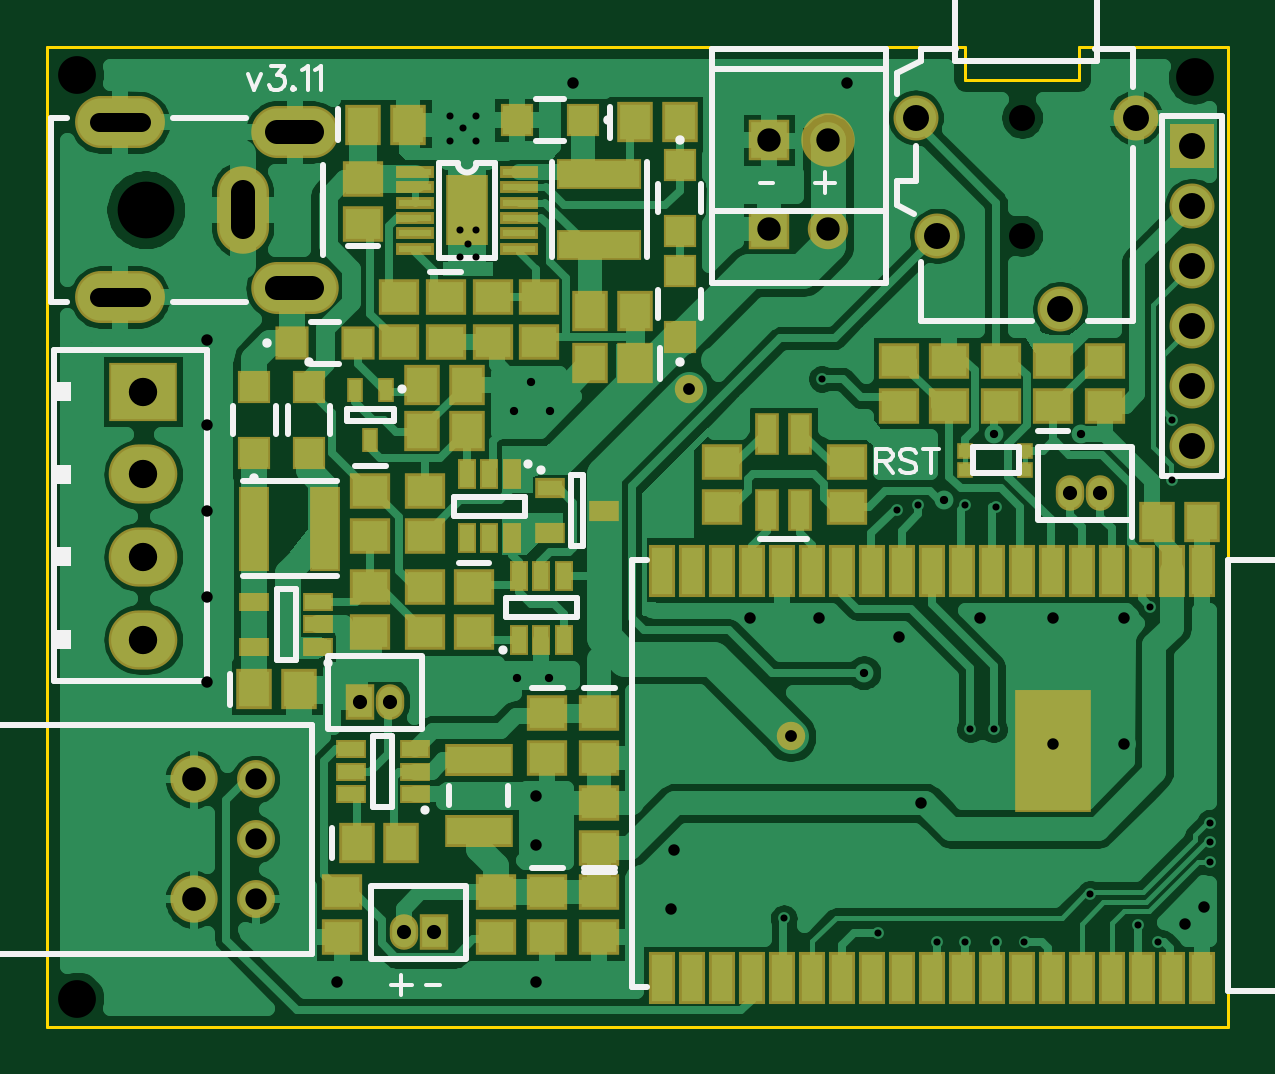
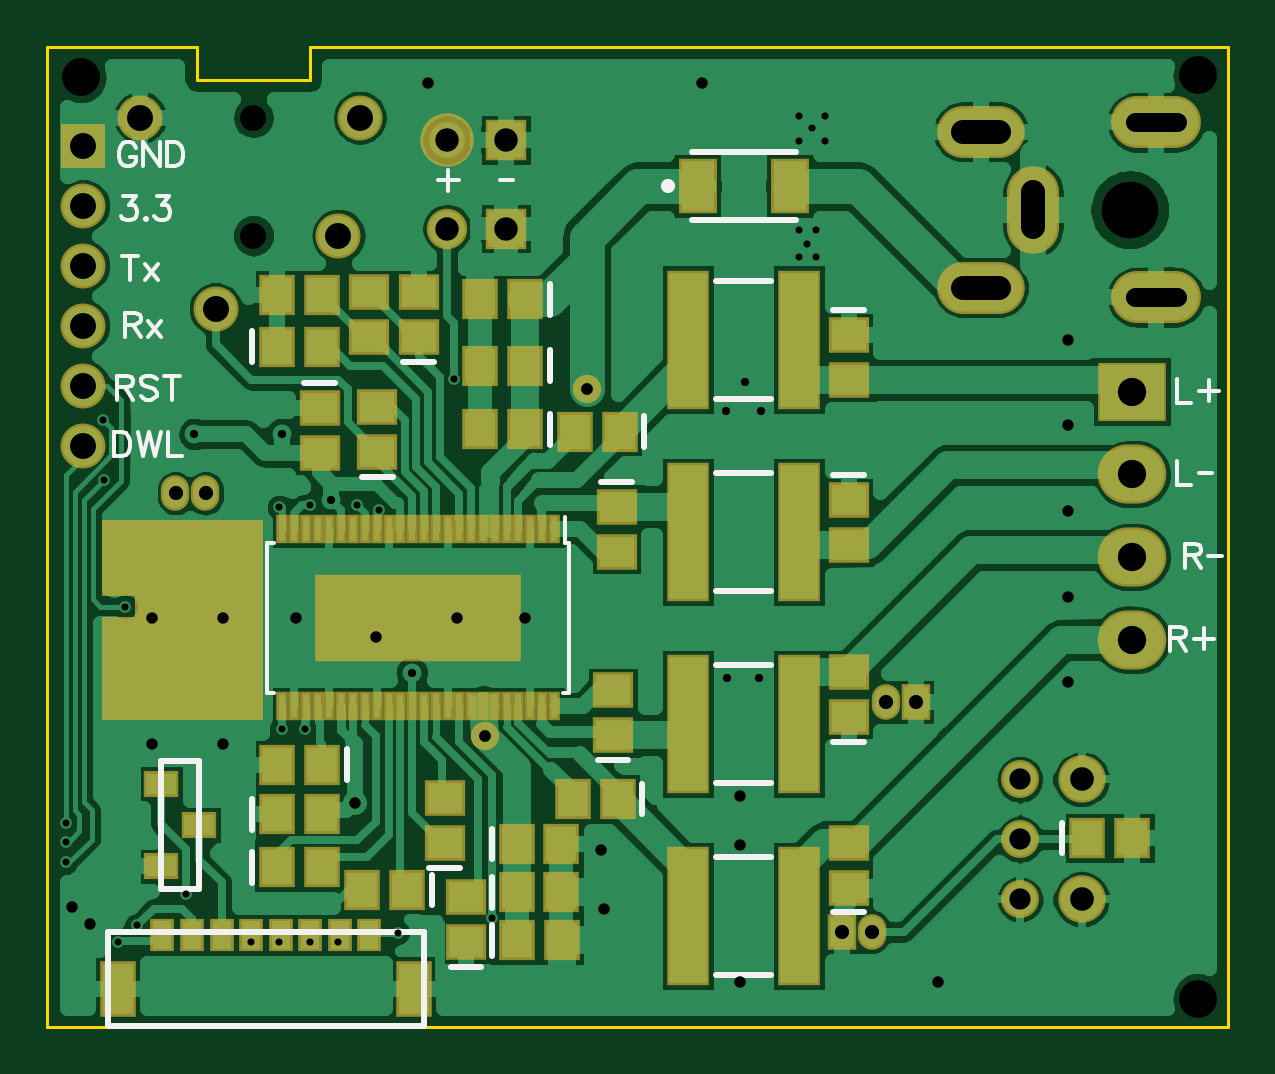
Circuit board: 10 layer files. Board 50.0 x 41.5 mm.
- outline: BoardOutline.gbr (316 bytes)
- bottom_copper: Bottom.gbr (52906 bytes)
- bottom_mask: BottomMask.gbr (3537 bytes)
- paste: BottomPaste.gbr (2336 bytes)
- bottom_silk: BottomSilk.gbr (5347 bytes)
- drill: Through.drl (2126 bytes)
- top_copper: Top.gbr (51927 bytes)
- top_mask: TopMask.gbr (4537 bytes)
- paste: TopPaste.gbr (3467 bytes)
- top_silk: TopSilk.gbr (5861 bytes)

=== outline: BoardOutline.gbr ===
G04 DipTrace 3.3.1.3*
G04 BoardOutline.gbr*
%MOIN*%
G04 #@! TF.FileFunction,Profile*
G04 #@! TF.Part,Single*
%ADD11C,0.005512*%
%FSLAX26Y26*%
G04*
G70*
G90*
G75*
G01*
G04 BoardOutline*
%LPD*%
X2587772Y295276D2*
D11*
X4556276D1*
Y1929134D1*
X4307087D1*
Y1874016D1*
X4118110D1*
Y1929134D1*
X2587772D1*
Y295276D1*
M02*

=== bottom_copper: Bottom.gbr (52906 bytes, source omitted) ===
=== bottom_mask: BottomMask.gbr ===
G04 DipTrace 3.3.1.3*
G04 BottomMask.gbr*
%MOIN*%
G04 #@! TF.FileFunction,Soldermask,Bot*
G04 #@! TF.Part,Single*
%ADD53C,0.08905*%
%ADD92C,0.047402*%
%ADD98C,0.078898*%
%ADD100C,0.06315*%
%ADD108R,0.342677X0.145827*%
%ADD110R,0.019252X0.047402*%
%ADD114R,0.057244X0.043465*%
%ADD128R,0.071024X0.232441*%
%ADD130O,0.047402X0.059213*%
%ADD132R,0.047402X0.059213*%
%ADD134R,0.059213X0.092677*%
%ADD136R,0.039528X0.055276*%
%ADD138O,0.114331X0.098583*%
%ADD140R,0.114331X0.098583*%
%ADD142C,0.067402*%
%ADD144R,0.067402X0.067402*%
%ADD146R,0.074961X0.074961*%
%ADD148C,0.074961*%
%ADD150O,0.149764X0.086772*%
%ADD152O,0.086772X0.145827*%
%ADD154O,0.145827X0.086772*%
%ADD158R,0.06315X0.090709*%
%ADD162R,0.059213X0.067087*%
%ADD164R,0.067087X0.059213*%
%FSLAX26Y26*%
G04*
G70*
G90*
G75*
G01*
G04 BotMask*
%LPD*%
D92*
X3657480Y1358268D3*
X3826772Y779528D3*
D164*
X3937008Y1444882D3*
Y1519685D3*
D162*
X3759843Y1291339D3*
X3834646D3*
X3774144Y600306D3*
X3699341D3*
X3759843Y1397638D3*
X3834646D3*
X3759843Y1507874D3*
X3834646D3*
X3774144Y519980D3*
X3699341D3*
X3773940Y439655D3*
X3699136D3*
X4173228Y649606D3*
X4098425D3*
D164*
X4102362Y1326772D3*
Y1251969D3*
D162*
X4173739Y561626D3*
X4098936D3*
X3956693Y523622D3*
X4031496D3*
D164*
X4006352Y1254068D3*
Y1328871D3*
D162*
X4173228Y1429134D3*
X4098425D3*
X4098731Y732503D3*
X4173534D3*
D164*
X3607243Y1162622D3*
Y1087819D3*
X3893701Y602362D3*
Y677165D3*
X3858268Y437008D3*
Y511811D3*
D162*
X3602362Y1287402D3*
X3677165D3*
D164*
X3613493Y781537D3*
Y856340D3*
D162*
X3605619Y675071D3*
X3680423D3*
D164*
X3220472Y812008D3*
Y886811D3*
Y527559D3*
Y602362D3*
Y1448819D3*
Y1374016D3*
Y1173228D3*
Y1098425D3*
D162*
X2822835Y610236D3*
X2748031D3*
D158*
X3472441Y1696850D3*
X3318903D3*
D154*
X3000000Y1527559D3*
D152*
X2913386Y1657480D3*
D154*
X3000000Y1787402D3*
D150*
X2708661Y1803150D3*
Y1511811D3*
D148*
X4401575Y1811024D3*
X4275591Y1492126D3*
X4070866Y1614173D3*
X4035433Y1811024D3*
D146*
X4496063Y1763780D3*
D148*
Y1663780D3*
Y1563780D3*
Y1463780D3*
Y1363780D3*
Y1263780D3*
D144*
X3791341Y1625984D3*
D142*
X3889761D3*
D140*
X2748031Y1354331D3*
D138*
Y1216535D3*
Y1078740D3*
Y940945D3*
D136*
X4019685Y448819D3*
X4068898D3*
D134*
X4438976Y358465D3*
X3944882D3*
D136*
X4118110Y448819D3*
X4216535D3*
X4167323D3*
X4314961D3*
X4265748D3*
X4364173D3*
D132*
X3108858Y837205D3*
D130*
X3158858D3*
X4292520Y1185039D3*
X4342520D3*
D144*
X3791339Y1773622D3*
D53*
X3889759D3*
D130*
X3181693Y454134D3*
D132*
X3231693D3*
D128*
X3488189Y800428D3*
X3303150D3*
X3488189Y480315D3*
X3303150D3*
X3488189Y1440655D3*
X3303150D3*
X3488189Y1120542D3*
X3303150D3*
D164*
X4019685Y1444882D3*
Y1519685D3*
D162*
X4173228Y1515748D3*
X4098425D3*
D114*
X4366142Y700787D3*
Y562992D3*
X4303150Y631891D3*
D110*
X3711881Y1125118D3*
X3731566D3*
X3751251D3*
X3770936D3*
X3790621D3*
X3810306D3*
X3829991D3*
X3849676D3*
X3869361D3*
X3889046D3*
X3908731D3*
X3928416D3*
X3948101D3*
X3967786D3*
X3987471D3*
X4007156D3*
X4026841D3*
X4046526D3*
X4066211D3*
X4085896D3*
X4105581D3*
X4125266D3*
X4144951D3*
X4164636D3*
Y829843D3*
X4144951D3*
X4125266D3*
X4105581D3*
X4085896D3*
X4066211D3*
X4046526D3*
X4026841D3*
X4007156D3*
X3987471D3*
X3967786D3*
X3948101D3*
X3928416D3*
X3908731D3*
X3889046D3*
X3869361D3*
X3849676D3*
X3829991D3*
X3810306D3*
X3790621D3*
X3770936D3*
X3751251D3*
X3731566D3*
X3711881D3*
D108*
X3938259Y977480D3*
D100*
X2935039Y507874D3*
Y607874D3*
Y707874D3*
D98*
X2831890Y507874D3*
Y707874D3*
G36*
X4196850Y1139764D2*
X4465551D1*
Y1013780D1*
X4409449D1*
Y978346D1*
X4465551D1*
Y807087D1*
X4196850D1*
D1*
Y1139764D1*
G37*
M02*

=== paste: BottomPaste.gbr ===
G04 DipTrace 3.3.1.3*
G04 BottomPaste.gbr*
%MOIN*%
G04 #@! TF.FileFunction,Paste,Bot*
G04 #@! TF.Part,Single*
%ADD109R,0.326614X0.129764*%
%ADD111R,0.003189X0.031339*%
%ADD115R,0.041181X0.027402*%
%ADD129R,0.054961X0.216378*%
%ADD135R,0.04315X0.076614*%
%ADD137R,0.023465X0.039213*%
%ADD159R,0.047087X0.074646*%
%ADD163R,0.04315X0.051024*%
%ADD165R,0.051024X0.04315*%
%FSLAX26Y26*%
G04*
G70*
G90*
G75*
G01*
G04 BotPaste*
%LPD*%
D165*
X3937008Y1444882D3*
Y1519685D3*
D163*
X3759843Y1291339D3*
X3834646D3*
X3774144Y600306D3*
X3699341D3*
X3759843Y1397638D3*
X3834646D3*
X3759843Y1507874D3*
X3834646D3*
X3774144Y519980D3*
X3699341D3*
X3773940Y439655D3*
X3699136D3*
X4173228Y649606D3*
X4098425D3*
D165*
X4102362Y1326772D3*
Y1251969D3*
D163*
X4173739Y561626D3*
X4098936D3*
X3956693Y523622D3*
X4031496D3*
D165*
X4006352Y1254068D3*
Y1328871D3*
D163*
X4173228Y1429134D3*
X4098425D3*
X4098731Y732503D3*
X4173534D3*
D165*
X3607243Y1162622D3*
Y1087819D3*
X3893701Y602362D3*
Y677165D3*
X3858268Y437008D3*
Y511811D3*
D163*
X3602362Y1287402D3*
X3677165D3*
D165*
X3613493Y781537D3*
Y856340D3*
D163*
X3605619Y675071D3*
X3680423D3*
D165*
X3220472Y812008D3*
Y886811D3*
Y527559D3*
Y602362D3*
Y1448819D3*
Y1374016D3*
Y1173228D3*
Y1098425D3*
D163*
X2822835Y610236D3*
X2748031D3*
D159*
X3472441Y1696850D3*
X3318903D3*
D137*
X4019685Y448819D3*
X4068898D3*
D135*
X4438976Y358465D3*
X3944882D3*
D137*
X4118110Y448819D3*
X4216535D3*
X4167323D3*
X4314961D3*
X4265748D3*
X4364173D3*
D129*
X3488189Y800428D3*
X3303150D3*
X3488189Y480315D3*
X3303150D3*
X3488189Y1440655D3*
X3303150D3*
X3488189Y1120542D3*
X3303150D3*
D165*
X4019685Y1444882D3*
Y1519685D3*
D163*
X4173228Y1515748D3*
X4098425D3*
D115*
X4366142Y700787D3*
Y562992D3*
X4303150Y631891D3*
D111*
X3711881Y1125118D3*
X3731566D3*
X3751251D3*
X3770936D3*
X3790621D3*
X3810306D3*
X3829991D3*
X3849676D3*
X3869361D3*
X3889046D3*
X3908731D3*
X3928416D3*
X3948101D3*
X3967786D3*
X3987471D3*
X4007156D3*
X4026841D3*
X4046526D3*
X4066211D3*
X4085896D3*
X4105581D3*
X4125266D3*
X4144951D3*
X4164636D3*
Y829843D3*
X4144951D3*
X4125266D3*
X4105581D3*
X4085896D3*
X4066211D3*
X4046526D3*
X4026841D3*
X4007156D3*
X3987471D3*
X3967786D3*
X3948101D3*
X3928416D3*
X3908731D3*
X3889046D3*
X3869361D3*
X3849676D3*
X3829991D3*
X3810306D3*
X3790621D3*
X3770936D3*
X3751251D3*
X3731566D3*
X3711881D3*
D109*
X3938259Y977480D3*
M02*

=== bottom_silk: BottomSilk.gbr ===
G04 DipTrace 3.3.1.3*
G04 BottomSilk.gbr*
%MOIN*%
G04 #@! TF.FileFunction,Legend,Bot*
G04 #@! TF.Part,Single*
%ADD10C,0.009843*%
%ADD36C,0.023631*%
%ADD66C,0.005906*%
%ADD167C,0.006176*%
%FSLAX26Y26*%
G04*
G70*
G90*
G75*
G01*
G04 BotSilk*
%LPD*%
X3911437Y1403522D2*
D10*
X3962579D1*
X3718483Y1316909D2*
Y1265768D1*
X3815504Y574735D2*
Y625877D1*
X3718483Y1423209D2*
Y1372067D1*
Y1533445D2*
Y1482303D1*
X3815504Y494409D2*
Y545551D1*
X3815299Y414084D2*
Y465226D1*
X4214588Y624035D2*
Y675177D1*
X4127933Y1368131D2*
X4076791D1*
X4215098Y536055D2*
Y587197D1*
X3915333Y549193D2*
Y498051D1*
X3980781Y1212709D2*
X4031923D1*
X4214588Y1403563D2*
Y1454705D1*
X4057371Y758073D2*
Y706932D1*
X3632814Y1203982D2*
X3581672D1*
X3868130Y561003D2*
X3919272D1*
X3832697Y395648D2*
X3883839D1*
X3561003Y1312972D2*
Y1261831D1*
X3587923Y740177D2*
X3639064D1*
X3564260Y700642D2*
Y649500D1*
X3194902Y770648D2*
X3246043D1*
X3194902Y486199D2*
X3246043D1*
Y1490178D2*
X3194902D1*
X3246043Y1214588D2*
X3194902D1*
X2864194Y584665D2*
Y635807D1*
X3482282Y1753939D2*
X3309067D1*
X3482282Y1639764D2*
X3309067D1*
D36*
X3521652Y1696846D3*
X3928452Y453502D2*
D10*
X4454697D1*
X3929161Y299452D2*
Y453747D1*
X3928452Y297244D2*
X4454697D1*
Y299452D2*
Y453747D1*
X3440935Y898854D2*
X3350404D1*
X3440935Y702002D2*
X3350404D1*
X3440935Y578741D2*
X3350404D1*
X3440935Y381889D2*
X3350404D1*
X3440935Y1539081D2*
X3350404D1*
X3440935Y1342229D2*
X3350404D1*
X3440935Y1218968D2*
X3350404D1*
X3440935Y1022116D2*
X3350404D1*
X4366142Y525788D2*
Y738288D1*
X4303644Y525788D2*
X4366142D1*
X4303644D2*
Y738288D1*
X4366142D1*
X3687296Y1102488D2*
D66*
X3694155D1*
X3687296Y852472D2*
X3697404D1*
X4189222D2*
X4179113D1*
X4189222Y1102488D2*
X4179113D1*
X3687296D2*
Y852472D1*
X4189222Y1102488D2*
Y852472D1*
X3694155Y1102488D2*
Y1144795D1*
X4408306Y1760192D2*
D167*
X4410208Y1763995D1*
X4414055Y1767841D1*
X4417857Y1769743D1*
X4425506D1*
X4429353Y1767841D1*
X4433156Y1763995D1*
X4435101Y1760192D1*
X4437002Y1754444D1*
Y1744849D1*
X4435101Y1739146D1*
X4433156Y1735299D1*
X4429353Y1731496D1*
X4425506Y1729551D1*
X4417857D1*
X4414055Y1731496D1*
X4410208Y1735299D1*
X4408306Y1739146D1*
Y1744849D1*
X4417857D1*
X4369160Y1769743D2*
Y1729551D1*
X4395955Y1769743D1*
Y1729551D1*
X4356809Y1769743D2*
Y1729551D1*
X4343412D1*
X4337664Y1731496D1*
X4333817Y1735299D1*
X4331916Y1739146D1*
X4330014Y1744849D1*
Y1754444D1*
X4331916Y1760192D1*
X4333817Y1763995D1*
X4337664Y1767841D1*
X4343412Y1769743D1*
X4356809D1*
X4439954Y1361973D2*
X4422754D1*
X4417006Y1363918D1*
X4415061Y1365819D1*
X4413160Y1369622D1*
Y1373469D1*
X4415061Y1377271D1*
X4417006Y1379217D1*
X4422754Y1381118D1*
X4439954D1*
Y1340926D1*
X4426557Y1361973D2*
X4413160Y1340926D1*
X4374013Y1375370D2*
X4377816Y1379217D1*
X4383564Y1381118D1*
X4391213D1*
X4396961Y1379217D1*
X4400808Y1375370D1*
Y1371568D1*
X4398863Y1367721D1*
X4396961Y1365819D1*
X4393159Y1363918D1*
X4381663Y1360071D1*
X4377816Y1358170D1*
X4375915Y1356225D1*
X4374013Y1352422D1*
Y1346674D1*
X4377816Y1342872D1*
X4383564Y1340926D1*
X4391213D1*
X4396961Y1342872D1*
X4400808Y1346674D1*
X4348265Y1381118D2*
Y1340926D1*
X4361662Y1381118D2*
X4334867D1*
X4429219Y1680132D2*
X4408216D1*
X4419668Y1664833D1*
X4413920D1*
X4410117Y1662932D1*
X4408216Y1661030D1*
X4406271Y1655282D1*
Y1651480D1*
X4408216Y1645732D1*
X4412019Y1641885D1*
X4417767Y1639984D1*
X4423515D1*
X4429219Y1641885D1*
X4431120Y1643831D1*
X4433065Y1647633D1*
X4392018Y1643831D2*
X4393919Y1641885D1*
X4392018Y1639984D1*
X4390072Y1641885D1*
X4392018Y1643831D1*
X4373874Y1680132D2*
X4352872D1*
X4364324Y1664833D1*
X4358576D1*
X4354773Y1662932D1*
X4352872Y1661030D1*
X4350926Y1655282D1*
Y1651480D1*
X4352872Y1645732D1*
X4356674Y1641885D1*
X4362422Y1639984D1*
X4368171D1*
X4373874Y1641885D1*
X4375776Y1643831D1*
X4377721Y1647633D1*
X4444876Y1286475D2*
Y1246283D1*
X4431479D1*
X4425731Y1248229D1*
X4421884Y1252031D1*
X4419983Y1255878D1*
X4418082Y1261582D1*
Y1271176D1*
X4419983Y1276924D1*
X4421884Y1280727D1*
X4425731Y1284574D1*
X4431479Y1286475D1*
X4444876D1*
X4405730D2*
X4396136Y1246283D1*
X4386585Y1286475D1*
X4377034Y1246283D1*
X4367440Y1286475D1*
X4355088D2*
Y1246283D1*
X4332140D1*
X4418684Y1579782D2*
Y1539590D1*
X4432081Y1579782D2*
X4405286D1*
X4392935Y1566385D2*
X4371888Y1539590D1*
Y1566385D2*
X4392935Y1539590D1*
X4427160Y1466149D2*
X4409960D1*
X4404212Y1468094D1*
X4402266Y1469995D1*
X4400365Y1473798D1*
Y1477645D1*
X4402266Y1481447D1*
X4404212Y1483393D1*
X4409960Y1485294D1*
X4427160D1*
Y1445102D1*
X4413762Y1466149D2*
X4400365Y1445102D1*
X4388014Y1471897D2*
X4366967Y1445102D1*
Y1471897D2*
X4388014Y1445102D1*
X2672548Y1376042D2*
Y1335850D1*
X2649600D1*
X2620048Y1373146D2*
Y1338702D1*
X2637248Y1355902D2*
X2602804D1*
X2672547Y1238402D2*
Y1198210D1*
X2649600D1*
X2637248Y1218283D2*
X2615140D1*
X2660212Y1081306D2*
X2643012D1*
X2637264Y1083252D1*
X2635318Y1085153D1*
X2633417Y1088955D1*
Y1092802D1*
X2635318Y1096605D1*
X2637264Y1098550D1*
X2643012Y1100451D1*
X2660212D1*
Y1060259D1*
X2646814Y1081306D2*
X2633417Y1060259D1*
X2621066Y1080333D2*
X2598958D1*
X2684884Y943511D2*
X2667684D1*
X2661936Y945456D1*
X2659991Y947358D1*
X2658089Y951160D1*
Y955007D1*
X2659991Y958809D1*
X2661936Y960755D1*
X2667684Y962656D1*
X2684884D1*
Y922464D1*
X2671487Y943511D2*
X2658089Y922464D1*
X2628538Y959760D2*
Y925316D1*
X2645738Y942516D2*
X2611294D1*
X3887765Y1723540D2*
Y1689096D1*
X3904965Y1706295D2*
X3870521D1*
X3802078Y1706318D2*
X3779970D1*
M02*

=== drill: Through.drl (2126 bytes, source withheld) ===
=== top_copper: Top.gbr (51927 bytes, source omitted) ===
=== top_mask: TopMask.gbr ===
G04 DipTrace 3.3.1.3*
G04 TopMask.gbr*
%MOIN*%
G04 #@! TF.FileFunction,Soldermask,Top*
G04 #@! TF.Part,Single*
%AMOUTLINE1*
4,1,4,
0.027638,-0.027638,
-0.027638,-0.027638,
-0.027638,0.027638,
0.027638,0.027638,
0.027638,-0.027638,
0*%
%ADD53C,0.08905*%
%ADD92C,0.047402*%
%ADD94R,0.126142X0.204882*%
%ADD96R,0.043465X0.086772*%
%ADD98C,0.078898*%
%ADD100C,0.06315*%
%ADD102R,0.031654X0.051339*%
%ADD104R,0.071024X0.118268*%
%ADD106R,0.06315X0.019843*%
%ADD112R,0.051339X0.031654*%
%ADD116R,0.027717X0.027717*%
%ADD118R,0.027717X0.041496*%
%ADD120R,0.04937X0.033622*%
%ADD122R,0.051339X0.14189*%
%ADD124R,0.114331X0.053307*%
%ADD126R,0.14189X0.051339*%
%ADD130O,0.047402X0.059213*%
%ADD132R,0.047402X0.059213*%
%ADD138O,0.114331X0.098583*%
%ADD140R,0.114331X0.098583*%
%ADD142C,0.067402*%
%ADD144R,0.067402X0.067402*%
%ADD146R,0.074961X0.074961*%
%ADD148C,0.074961*%
%ADD150O,0.149764X0.086772*%
%ADD152O,0.086772X0.145827*%
%ADD154O,0.145827X0.086772*%
%ADD156R,0.039528X0.071024*%
%ADD160R,0.055276X0.055276*%
%ADD162R,0.059213X0.067087*%
%ADD164R,0.067087X0.059213*%
%ADD170OUTLINE1*%
%FSLAX26Y26*%
G04*
G70*
G90*
G75*
G01*
G04 TopMask*
%LPD*%
D92*
X3657480Y1358268D3*
X3826772Y779528D3*
D164*
X3507874Y818898D3*
Y744094D3*
D162*
X3114173Y1799213D3*
X3188976D3*
D164*
X3251969Y1511811D3*
Y1437008D3*
D162*
X3566929Y1803150D3*
X3641732D3*
X3566929Y1401575D3*
X3492126D3*
X4437008Y1137795D3*
X4511811D3*
D164*
X4263780Y1330709D3*
Y1405512D3*
D162*
X2933071Y858268D3*
X3007874D3*
D164*
X3125984Y1188976D3*
Y1114173D3*
X3299213Y1028072D3*
Y953269D3*
X3507874Y519685D3*
Y444882D3*
X3421260Y818898D3*
Y744094D3*
D162*
X3103205Y602248D3*
X3178008D3*
D164*
X3507874Y594488D3*
Y669291D3*
X3421260Y519685D3*
Y444882D3*
X3114173Y1633858D3*
Y1708661D3*
D160*
X2933071Y1251969D3*
Y1362205D3*
X3480315Y1807087D3*
X3370079D3*
X3641732Y1732283D3*
Y1622047D3*
Y1444882D3*
Y1555118D3*
X3023622Y1362205D3*
Y1251969D3*
D156*
X3787402Y1157480D3*
Y1283465D3*
X3842520Y1157480D3*
Y1283465D3*
D170*
X2996064Y1435043D3*
X3106301D3*
D154*
X3000000Y1527559D3*
D152*
X2913386Y1657480D3*
D154*
X3000000Y1787402D3*
D150*
X2708661Y1803150D3*
Y1511811D3*
D148*
X4401575Y1811024D3*
X4275591Y1492126D3*
X4070866Y1614173D3*
X4035433Y1811024D3*
D146*
X4496063Y1763780D3*
D148*
Y1663780D3*
Y1563780D3*
Y1463780D3*
Y1363780D3*
Y1263780D3*
D144*
X3791341Y1625984D3*
D142*
X3889761D3*
D140*
X2748031Y1354331D3*
D138*
Y1216535D3*
Y1078740D3*
Y940945D3*
D132*
X3108858Y837205D3*
D130*
X3158858D3*
X4292520Y1185039D3*
X4342520D3*
D144*
X3791339Y1773622D3*
D53*
X3889759D3*
D130*
X3181693Y454134D3*
D132*
X3231693D3*
D126*
X3507874Y1716535D3*
Y1598425D3*
D124*
X3307087Y740157D3*
Y622047D3*
D122*
X2933092Y1125984D3*
X3051202D3*
D120*
X3425197Y1192913D3*
Y1118110D3*
X3515748Y1155512D3*
D118*
X3151577Y1356299D3*
X3100391D3*
X3125984Y1273622D3*
D164*
X3335472Y444882D3*
Y519685D3*
X3078740Y444882D3*
Y519685D3*
X3173228Y1511811D3*
Y1437008D3*
X3712598Y1236220D3*
Y1161417D3*
X3921260Y1236220D3*
Y1161417D3*
D162*
X3566929Y1488189D3*
X3492126D3*
D164*
X3407480Y1437008D3*
Y1511811D3*
X3330709Y1437008D3*
Y1511811D3*
X3216535Y1188976D3*
Y1114173D3*
D162*
X3212598Y1289370D3*
X3287402D3*
D164*
X3216535Y1028072D3*
Y953269D3*
X4350394Y1405512D3*
Y1330709D3*
X4177165D3*
Y1405512D3*
X4007874D3*
Y1330709D3*
X4090551D3*
Y1405512D3*
X3125984Y1028072D3*
Y953269D3*
D162*
X3287402Y1366142D3*
X3212598D3*
D116*
X4216535Y1255906D3*
Y1224409D3*
X4118110D3*
Y1255906D3*
D112*
X3199969Y683264D3*
Y720665D3*
Y758067D3*
X3093669D3*
Y720665D3*
Y683264D3*
D106*
X3200787Y1720472D3*
Y1694882D3*
Y1669291D3*
Y1643701D3*
Y1618110D3*
Y1592520D3*
X3374016D3*
Y1618110D3*
Y1643701D3*
Y1669291D3*
Y1694882D3*
Y1720472D3*
D104*
X3287402Y1656496D3*
D102*
X3374016Y940945D3*
X3411417D3*
X3448819D3*
Y1047244D3*
X3411417D3*
X3374016D3*
D100*
X2935039Y507874D3*
Y607874D3*
Y707874D3*
D98*
X2831890Y507874D3*
Y707874D3*
D96*
X4511811Y1055118D3*
X4461811Y1055512D3*
X4411811D3*
X4361811D3*
X4311811D3*
X4261811D3*
X4211811D3*
X4161811D3*
X4111811D3*
X4061811D3*
X4011811D3*
X3961811D3*
X3911811D3*
X3861811D3*
X3862192Y377478D3*
X3912192D3*
X3962192D3*
X4012190D3*
X4062192D3*
X3612192D3*
X3662192D3*
X3712192D3*
X3762192D3*
X3812192D3*
X4111850Y377480D3*
X4161850D3*
X4211850D3*
X4261850D3*
X4311850D3*
X4361850D3*
X4411850D3*
X4461850D3*
X4511850D3*
D94*
X4263701Y755118D3*
D96*
X3812151Y1055508D3*
X3762151D3*
X3712151D3*
X3662151D3*
X3612151D3*
D102*
X3362205Y1216535D3*
X3324803D3*
X3287402D3*
Y1110236D3*
X3324803D3*
X3362205D3*
D112*
X3039370Y929134D3*
Y966535D3*
Y1003937D3*
X2933071D3*
Y929134D3*
M02*

=== paste: TopPaste.gbr ===
G04 DipTrace 3.3.1.3*
G04 TopPaste.gbr*
%MOIN*%
G04 #@! TF.FileFunction,Paste,Top*
G04 #@! TF.Part,Single*
%AMOUTLINE2*
4,1,4,
0.019606,-0.019606,
-0.019606,-0.019606,
-0.019606,0.019606,
0.019606,0.019606,
0.019606,-0.019606,
0*%
%ADD95R,0.110079X0.188819*%
%ADD97R,0.027402X0.070709*%
%ADD103R,0.015591X0.035276*%
%ADD105R,0.054961X0.102205*%
%ADD107R,0.047087X0.00378*%
%ADD113R,0.035276X0.015591*%
%ADD117R,0.011654X0.011654*%
%ADD119R,0.011654X0.025433*%
%ADD121R,0.033307X0.017559*%
%ADD123R,0.035276X0.125827*%
%ADD125R,0.098268X0.037244*%
%ADD127R,0.125827X0.035276*%
%ADD157R,0.023465X0.054961*%
%ADD161R,0.039213X0.039213*%
%ADD163R,0.04315X0.051024*%
%ADD165R,0.051024X0.04315*%
%ADD171OUTLINE2*%
%FSLAX26Y26*%
G04*
G70*
G90*
G75*
G01*
G04 TopPaste*
%LPD*%
D165*
X3507874Y818898D3*
Y744094D3*
D163*
X3114173Y1799213D3*
X3188976D3*
D165*
X3251969Y1511811D3*
Y1437008D3*
D163*
X3566929Y1803150D3*
X3641732D3*
X3566929Y1401575D3*
X3492126D3*
X4437008Y1137795D3*
X4511811D3*
D165*
X4263780Y1330709D3*
Y1405512D3*
D163*
X2933071Y858268D3*
X3007874D3*
D165*
X3125984Y1188976D3*
Y1114173D3*
X3299213Y1028072D3*
Y953269D3*
X3507874Y519685D3*
Y444882D3*
X3421260Y818898D3*
Y744094D3*
D163*
X3103205Y602248D3*
X3178008D3*
D165*
X3507874Y594488D3*
Y669291D3*
X3421260Y519685D3*
Y444882D3*
X3114173Y1633858D3*
Y1708661D3*
D161*
X2933071Y1251969D3*
Y1362205D3*
X3480315Y1807087D3*
X3370079D3*
X3641732Y1732283D3*
Y1622047D3*
Y1444882D3*
Y1555118D3*
X3023622Y1362205D3*
Y1251969D3*
D157*
X3787402Y1157480D3*
Y1283465D3*
X3842520Y1157480D3*
Y1283465D3*
D171*
X2996064Y1435043D3*
X3106301D3*
D127*
X3507874Y1716535D3*
Y1598425D3*
D125*
X3307087Y740157D3*
Y622047D3*
D123*
X2933092Y1125984D3*
X3051202D3*
D121*
X3425197Y1192913D3*
Y1118110D3*
X3515748Y1155512D3*
D119*
X3151577Y1356299D3*
X3100391D3*
X3125984Y1273622D3*
D165*
X3335472Y444882D3*
Y519685D3*
X3078740Y444882D3*
Y519685D3*
X3173228Y1511811D3*
Y1437008D3*
X3712598Y1236220D3*
Y1161417D3*
X3921260Y1236220D3*
Y1161417D3*
D163*
X3566929Y1488189D3*
X3492126D3*
D165*
X3407480Y1437008D3*
Y1511811D3*
X3330709Y1437008D3*
Y1511811D3*
X3216535Y1188976D3*
Y1114173D3*
D163*
X3212598Y1289370D3*
X3287402D3*
D165*
X3216535Y1028072D3*
Y953269D3*
X4350394Y1405512D3*
Y1330709D3*
X4177165D3*
Y1405512D3*
X4007874D3*
Y1330709D3*
X4090551D3*
Y1405512D3*
X3125984Y1028072D3*
Y953269D3*
D163*
X3287402Y1366142D3*
X3212598D3*
D117*
X4216535Y1255906D3*
Y1224409D3*
X4118110D3*
Y1255906D3*
D113*
X3199969Y683264D3*
Y720665D3*
Y758067D3*
X3093669D3*
Y720665D3*
Y683264D3*
D107*
X3200787Y1720472D3*
Y1694882D3*
Y1669291D3*
Y1643701D3*
Y1618110D3*
Y1592520D3*
X3374016D3*
Y1618110D3*
Y1643701D3*
Y1669291D3*
Y1694882D3*
Y1720472D3*
D105*
X3287402Y1656496D3*
D103*
X3374016Y940945D3*
X3411417D3*
X3448819D3*
Y1047244D3*
X3411417D3*
X3374016D3*
D97*
X4511811Y1055118D3*
X4461811Y1055512D3*
X4411811D3*
X4361811D3*
X4311811D3*
X4261811D3*
X4211811D3*
X4161811D3*
X4111811D3*
X4061811D3*
X4011811D3*
X3961811D3*
X3911811D3*
X3861811D3*
X3862192Y377478D3*
X3912192D3*
X3962192D3*
X4012190D3*
X4062192D3*
X3612192D3*
X3662192D3*
X3712192D3*
X3762192D3*
X3812192D3*
X4111850Y377480D3*
X4161850D3*
X4211850D3*
X4261850D3*
X4311850D3*
X4361850D3*
X4411850D3*
X4461850D3*
X4511850D3*
D95*
X4263701Y755118D3*
D97*
X3812151Y1055508D3*
X3762151D3*
X3712151D3*
X3662151D3*
X3612151D3*
D103*
X3362205Y1216535D3*
X3324803D3*
X3287402D3*
Y1110236D3*
X3324803D3*
X3362205D3*
D113*
X3039370Y929134D3*
Y966535D3*
Y1003937D3*
X2933071D3*
Y929134D3*
M02*

=== top_silk: TopSilk.gbr ===
G04 DipTrace 3.3.1.3*
G04 TopSilk.gbr*
%MOIN*%
G04 #@! TF.FileFunction,Legend,Top*
G04 #@! TF.Part,Single*
%ADD10C,0.009843*%
%ADD33C,0.015746*%
%ADD35C,0.015762*%
%ADD39C,0.015743*%
%ADD58C,0.015422*%
%ADD60C,0.015415*%
%ADD64C,0.015395*%
%ADD72C,0.015401*%
%ADD167C,0.006176*%
%FSLAX26Y26*%
G04*
G70*
G90*
G75*
G01*
G04 TopSilk*
%LPD*%
X3482303Y860257D2*
D10*
X3533445D1*
X3072814Y1773642D2*
Y1824783D1*
X3226398Y1553171D2*
X3277539D1*
X3525570Y1777579D2*
Y1828720D1*
X3608289Y1427146D2*
Y1376004D1*
X4395648Y1112224D2*
Y1163366D1*
X4289350Y1289349D2*
X4238209D1*
X2891711Y832697D2*
Y883839D1*
X3100413Y1230336D2*
X3151555D1*
X3273642Y1069432D2*
X3324783D1*
X3482303Y561045D2*
X3533445D1*
X3395689Y860257D2*
X3446831D1*
X3061845Y576677D2*
Y627819D1*
X3533445Y553129D2*
X3482303D1*
X3395689Y561045D2*
X3446831D1*
X3139744Y1596478D2*
X3088602D1*
X2897641Y1283472D2*
Y1330704D1*
X2968503Y1283472D2*
Y1330704D1*
D33*
X2933072Y1210637D3*
X3448812Y1771657D2*
D10*
X3401579D1*
X3448812Y1842519D2*
X3401579D1*
D35*
X3521646Y1807088D3*
X3677162Y1700780D2*
D10*
Y1653548D1*
X3606300Y1700780D2*
Y1653548D1*
D33*
X3641731Y1773615D3*
X3606302Y1476385D2*
D10*
Y1523618D1*
X3677165Y1476385D2*
Y1523618D1*
D33*
X3641734Y1403550D3*
X3059052Y1330701D2*
D10*
Y1283469D1*
X2988190Y1330701D2*
Y1283469D1*
D33*
X3023621Y1403536D3*
X3775594Y1108268D2*
D10*
X3854327D1*
X3027572Y1470473D2*
X3074802D1*
X3027572Y1399611D2*
X3074802D1*
D39*
X2954731Y1435042D3*
X2594478Y1503935D2*
D10*
Y1811026D1*
X2620096D1*
X2797245D2*
X2919313D1*
X3047264Y1732273D2*
Y1582687D1*
X2919313Y1503935D2*
X2797245D1*
X2620096D2*
X2594478D1*
X4336602Y2023622D2*
X4100406D1*
Y1905489D1*
X4336602D1*
Y2023622D1*
X4397622Y1925206D2*
X4334610D1*
X4397622Y1472446D2*
X4322831D1*
X4043327Y1905489D2*
Y1925206D1*
X4102354D1*
X4397622Y1862213D2*
Y1925206D1*
X4043327Y1905489D2*
X4003917Y1885828D1*
Y1850349D1*
X4031504Y1649618D2*
X4003917Y1665381D1*
Y1704758D1*
X4035445D1*
Y1763797D1*
X4043327Y1472446D2*
Y1570863D1*
X4397622Y1472446D2*
Y1759842D1*
X4228335Y1472446D2*
X4043327D1*
X4546065Y1813752D2*
X4446063D1*
Y1213807D1*
X4546065D1*
Y1813752D1*
X3694877Y1925198D2*
X3986220D1*
Y1535438D1*
X3694877D1*
Y1925198D1*
X2598436Y1423213D2*
Y872063D1*
X2854331Y872008D1*
Y1423213D1*
X2598436Y1423268D1*
G36*
X2626918Y1370071D2*
X2595407D1*
Y1338539D1*
X2626918D1*
Y1370071D1*
G37*
G36*
Y1232311D2*
X2595407D1*
Y1200779D1*
X2626918D1*
Y1232311D1*
G37*
G36*
Y1094551D2*
X2595407D1*
Y1062964D1*
X2626918D1*
Y1094551D1*
G37*
G36*
Y956737D2*
X2595407D1*
Y925204D1*
X2626918D1*
Y956737D1*
G37*
X3055118Y912011D2*
D10*
Y793894D1*
Y913976D2*
X3212598D1*
X3055118Y791929D2*
X3212598D1*
Y912011D2*
Y793894D1*
X4238780Y1259846D2*
Y1141729D1*
Y1261811D2*
X4396260D1*
X4238780Y1139764D2*
X4396260D1*
Y1259846D2*
Y1141729D1*
X3694879Y1891732D2*
X3986218D1*
Y1655512D1*
X3694879D1*
Y1891732D1*
X3127953Y528941D2*
Y410823D1*
Y530906D2*
X3285433D1*
X3127953Y408858D2*
X3285433D1*
Y528941D2*
Y410823D1*
X3586614Y1736220D2*
Y1578741D1*
X3429134Y1736220D2*
Y1578741D1*
X3257870Y696885D2*
Y665401D1*
X3356303Y696885D2*
Y665401D1*
X2913408Y1204724D2*
X3070886D1*
X2913408Y1047244D2*
X3070886D1*
D58*
X3410488Y1223762D3*
X3460630Y1214562D2*
D10*
Y1096457D1*
X3480315D1*
Y1214562D1*
X3460630D1*
D60*
X3178484Y1359199D3*
X3165359Y1324798D2*
D10*
X3086612D1*
Y1305123D1*
X3165359D1*
Y1324798D1*
X4129917Y1262165D2*
X4206689Y1262360D1*
X4129917Y1217914D2*
Y1262401D1*
Y1218109D2*
X4206689D1*
Y1217914D2*
Y1262401D1*
D64*
X3216594Y656350D3*
X3162528Y661613D2*
D10*
Y779720D1*
X3131038Y661613D2*
Y779720D1*
X3162528D2*
X3131038D1*
X3162528Y661613D2*
X3131038D1*
X3240157Y1735235D2*
X3271646D1*
X3240157D2*
Y1577757D1*
X3303157Y1735235D2*
X3334646D1*
X3240157Y1577757D2*
X3334646D1*
Y1735235D1*
X3271646D2*
G03X3303157Y1735235I15756J8D01*
G01*
D72*
X3347102Y924320D3*
X3352364Y978385D2*
D10*
X3470472D1*
X3352364Y1009876D2*
X3470472D1*
Y978385D2*
Y1009876D1*
X3352364Y978385D2*
Y1009876D1*
X2498031Y416922D2*
X3029528D1*
Y798802D1*
X2498031D1*
Y416922D1*
X4811800Y1073844D2*
X4555550D1*
Y355135D1*
X4811800D1*
Y1073844D1*
X3587176D2*
X3562176D1*
X3561801Y436337D1*
X3562176Y361341D2*
X3587176D1*
X3562176D2*
Y455105D1*
D72*
X3389118Y1233161D3*
X3383856Y1179095D2*
D10*
X3265748D1*
X3383856Y1147605D2*
X3265748D1*
Y1179095D2*
Y1147605D1*
X3383856Y1179095D2*
Y1147605D1*
D64*
X3055995Y902220D3*
X3001930Y907483D2*
D10*
Y1025591D1*
X2970439Y907483D2*
Y1025591D1*
X3001930D2*
X2970439D1*
X3001930Y907483D2*
X2970439D1*
X3883784Y1719603D2*
D167*
Y1685159D1*
X3866584Y1702358D2*
X3901028D1*
X3776033Y1702381D2*
X3798141D1*
X3969710Y1238941D2*
X3986910D1*
X3992658Y1240887D1*
X3994603Y1242788D1*
X3996505Y1246591D1*
Y1250437D1*
X3994603Y1254240D1*
X3992658Y1256185D1*
X3986910Y1258087D1*
X3969710D1*
Y1217895D1*
X3983107Y1238941D2*
X3996505Y1217895D1*
X4035651Y1252339D2*
X4031848Y1256185D1*
X4026100Y1258087D1*
X4018451D1*
X4012703Y1256185D1*
X4008856Y1252339D1*
Y1248536D1*
X4010801Y1244689D1*
X4012703Y1242788D1*
X4016505Y1240887D1*
X4028001Y1237040D1*
X4031848Y1235139D1*
X4033749Y1233193D1*
X4035651Y1229391D1*
Y1223643D1*
X4031848Y1219840D1*
X4026100Y1217895D1*
X4018451D1*
X4012703Y1219840D1*
X4008856Y1223643D1*
X4061399Y1258087D2*
Y1217895D1*
X4048002Y1258087D2*
X4074797D1*
X2921550Y1884298D2*
X2933046Y1857504D1*
X2944498Y1884298D1*
X2960696Y1897651D2*
X2981698D1*
X2970246Y1882353D1*
X2975994D1*
X2979797Y1880451D1*
X2981698Y1878550D1*
X2983644Y1872802D1*
Y1869000D1*
X2981698Y1863252D1*
X2977896Y1859405D1*
X2972148Y1857504D1*
X2966400D1*
X2960696Y1859405D1*
X2958795Y1861350D1*
X2956849Y1865153D1*
X2997896Y1861350D2*
X2995995Y1859405D1*
X2997896Y1857504D1*
X2999842Y1859405D1*
X2997896Y1861350D1*
X3012193Y1890002D2*
X3016040Y1891947D1*
X3021788Y1897651D1*
Y1857504D1*
X3034140Y1890002D2*
X3037986Y1891947D1*
X3043734Y1897651D1*
Y1857504D1*
X3219602Y365388D2*
X3241710D1*
X3177747Y382610D2*
Y348166D1*
X3160547Y365366D2*
X3194991D1*
M02*

